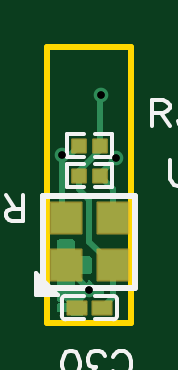
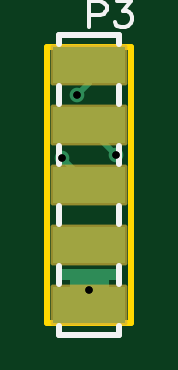
Circuit board: 11 layer files. Board 3.6 x 11.7 mm.
- drill: Drill_PTH_Through.DRL (321 bytes)
- drill: Drill_PTH_Through_Via.DRL (325 bytes)
- outline: Gerber_BoardOutlineLayer.GKO (524 bytes)
- bottom_copper: Gerber_BottomLayer.GBL (2052 bytes)
- paste: Gerber_BottomPasteMaskLayer.GBP (594 bytes)
- bottom_silk: Gerber_BottomSilkscreenLayer.GBO (1628 bytes)
- bottom_mask: Gerber_BottomSolderMaskLayer.GBS (702 bytes)
- top_copper: Gerber_TopLayer.GTL (4289 bytes)
- paste: Gerber_TopPasteMaskLayer.GTP (1630 bytes)
- top_silk: Gerber_TopSilkscreenLayer.GTO (4935 bytes)
- top_mask: Gerber_TopSolderMaskLayer.GTS (1499 bytes)

=== drill: Drill_PTH_Through.DRL ===
M48
METRIC,LZ,000.000
;FILE_FORMAT=3:3
;TYPE=PLATED
;Layer: PTH_Through
;EasyEDA v6.5.50, 2025-08-07 10:35:29
;74255e6287ff46ccaf4258973ae4467f,a9d25c5918c043fd81c0204b4de1b791,10
;Gerber Generator version 0.2
;Holesize 1 = 0.310 mm
T01C0.310
%
G05
G90
T01
X016637Y067183
X015494Y072898
X017780Y072771
X017145Y075438
M30

=== drill: Drill_PTH_Through_Via.DRL ===
M48
METRIC,LZ,000.000
;FILE_FORMAT=3:3
;TYPE=PLATED
;Layer: PTH_Through_Via
;EasyEDA v6.5.50, 2025-08-07 10:35:29
;74255e6287ff46ccaf4258973ae4467f,a9d25c5918c043fd81c0204b4de1b791,10
;Gerber Generator version 0.2
;Holesize 1 = 0.310 mm
T01C0.310
%
G05
G90
T01
X016637Y067183
X015494Y072898
X017780Y072771
X017145Y075438
M30

=== outline: Gerber_BoardOutlineLayer.GKO ===
G04 Layer: BoardOutlineLayer*
G04 EasyEDA v6.5.50, 2025-08-07 10:35:29*
G04 74255e6287ff46ccaf4258973ae4467f,a9d25c5918c043fd81c0204b4de1b791,10*
G04 Gerber Generator version 0.2*
G04 Scale: 100 percent, Rotated: No, Reflected: No *
G04 Dimensions in millimeters *
G04 leading zeros omitted , absolute positions ,4 integer and 5 decimal *
%FSLAX45Y45*%
%MOMM*%

%ADD10C,0.2540*%
%ADD11C,0.0194*%
D10*
X1485897Y7746984D02*
G01*
X1841497Y7746984D01*
X1841497Y6578587D01*
X1485897Y6578587D01*
X1485897Y7746984D01*

%LPD*%
M02*

=== bottom_copper: Gerber_BottomLayer.GBL ===
G04 Layer: BottomLayer*
G04 EasyEDA v6.5.50, 2025-08-07 10:35:29*
G04 74255e6287ff46ccaf4258973ae4467f,a9d25c5918c043fd81c0204b4de1b791,10*
G04 Gerber Generator version 0.2*
G04 Scale: 100 percent, Rotated: No, Reflected: No *
G04 Dimensions in millimeters *
G04 leading zeros omitted , absolute positions ,4 integer and 5 decimal *
%FSLAX45Y45*%
%MOMM*%

%AMMACRO1*21,1,$1,$2,0,0,$3*%
%ADD10C,0.2540*%
%ADD11MACRO1,3.048X1.524X0.0000*%
%ADD12C,0.6200*%
%ADD13C,0.0105*%

%LPD*%
G36*
X1591310Y6604508D02*
G01*
X1587550Y6605219D01*
X1584350Y6607251D01*
X1582115Y6610350D01*
X1534668Y6610350D01*
X1530756Y6611112D01*
X1527505Y6613296D01*
X1525270Y6616598D01*
X1524508Y6620509D01*
X1524508Y6689090D01*
X1525270Y6692950D01*
X1527505Y6696252D01*
X1530756Y6698488D01*
X1534668Y6699250D01*
X1581150Y6699250D01*
X1581150Y6756908D01*
X1534668Y6756908D01*
X1530756Y6757670D01*
X1527505Y6759854D01*
X1525270Y6763156D01*
X1524508Y6767068D01*
X1524508Y6796531D01*
X1525270Y6800392D01*
X1527505Y6803694D01*
X1530756Y6805930D01*
X1534668Y6806692D01*
X1792732Y6806692D01*
X1796592Y6805930D01*
X1799894Y6803694D01*
X1802130Y6800392D01*
X1802892Y6796531D01*
X1802892Y6767068D01*
X1802130Y6763156D01*
X1799894Y6759854D01*
X1796592Y6757670D01*
X1792732Y6756908D01*
X1746250Y6756908D01*
X1746250Y6699250D01*
X1792732Y6699250D01*
X1796592Y6698488D01*
X1799894Y6696252D01*
X1802130Y6692950D01*
X1802892Y6689090D01*
X1802892Y6620509D01*
X1802130Y6616598D01*
X1799894Y6613296D01*
X1796592Y6611112D01*
X1792732Y6610350D01*
X1745284Y6610350D01*
X1743252Y6607454D01*
X1739950Y6605270D01*
X1736089Y6604508D01*
G37*

%LPD*%
D10*
X1714497Y7543784D02*
G01*
X1663697Y7594584D01*
X1663697Y7670787D01*
X1549400Y7289774D02*
G01*
X1663700Y7404074D01*
X1663700Y7416787D01*
X1778000Y7277074D02*
G01*
X1777987Y7277074D01*
X1663700Y7162787D01*
D11*
G01*
X1663697Y7416787D03*
G01*
X1663697Y7670787D03*
G01*
X1663697Y7162787D03*
G01*
X1663697Y6908787D03*
G01*
X1663697Y6654787D03*
D12*
G01*
X1663700Y6718274D03*
G01*
X1549400Y7289774D03*
G01*
X1778000Y7277074D03*
G01*
X1714500Y7543774D03*
M02*

=== paste: Gerber_BottomPasteMaskLayer.GBP ===
G04 Layer: BottomPasteMaskLayer*
G04 EasyEDA v6.5.50, 2025-08-07 10:35:29*
G04 74255e6287ff46ccaf4258973ae4467f,a9d25c5918c043fd81c0204b4de1b791,10*
G04 Gerber Generator version 0.2*
G04 Scale: 100 percent, Rotated: No, Reflected: No *
G04 Dimensions in millimeters *
G04 leading zeros omitted , absolute positions ,4 integer and 5 decimal *
%FSLAX45Y45*%
%MOMM*%

%AMMACRO1*21,1,$1,$2,0,0,$3*%
%ADD10MACRO1,3.048X1.524X0.0000*%
%ADD11C,0.0115*%

%LPD*%
D10*
G01*
X1663700Y7416774D03*
G01*
X1663700Y7670774D03*
G01*
X1663700Y7162774D03*
G01*
X1663700Y6908774D03*
G01*
X1663700Y6654774D03*
M02*

=== bottom_silk: Gerber_BottomSilkscreenLayer.GBO ===
G04 Layer: BottomSilkscreenLayer*
G04 EasyEDA v6.5.50, 2025-08-07 10:35:29*
G04 74255e6287ff46ccaf4258973ae4467f,a9d25c5918c043fd81c0204b4de1b791,10*
G04 Gerber Generator version 0.2*
G04 Scale: 100 percent, Rotated: No, Reflected: No *
G04 Dimensions in millimeters *
G04 leading zeros omitted , absolute positions ,4 integer and 5 decimal *
%FSLAX45Y45*%
%MOMM*%

%ADD10C,0.1524*%
%ADD11C,0.2540*%
%ADD12C,0.0120*%

%LPD*%
D10*
X1663697Y7938503D02*
G01*
X1663697Y7829537D01*
X1663697Y7938503D02*
G01*
X1616961Y7938503D01*
X1601467Y7933423D01*
X1596133Y7928089D01*
X1591053Y7917675D01*
X1591053Y7902181D01*
X1596133Y7891767D01*
X1601467Y7886687D01*
X1616961Y7881353D01*
X1663697Y7881353D01*
X1546349Y7938503D02*
G01*
X1489199Y7938503D01*
X1520187Y7896847D01*
X1504693Y7896847D01*
X1494279Y7891767D01*
X1489199Y7886687D01*
X1483865Y7870939D01*
X1483865Y7860525D01*
X1489199Y7845031D01*
X1499613Y7834617D01*
X1515107Y7829537D01*
X1530601Y7829537D01*
X1546349Y7834617D01*
X1551429Y7839697D01*
X1556763Y7850111D01*
D11*
X1790697Y6527787D02*
G01*
X1790697Y6565887D01*
X1536697Y7073887D02*
G01*
X1536697Y6997687D01*
X1790697Y7073887D02*
G01*
X1790697Y6997687D01*
X1790697Y6819887D02*
G01*
X1790697Y6743687D01*
X1536697Y6565887D02*
G01*
X1536697Y6527787D01*
X1536697Y6527787D02*
G01*
X1790697Y6527787D01*
X1536697Y6819887D02*
G01*
X1536697Y6743687D01*
X1536697Y7327887D02*
G01*
X1536697Y7251687D01*
X1790697Y7327887D02*
G01*
X1790697Y7251687D01*
X1790697Y7581887D02*
G01*
X1790697Y7505687D01*
X1536697Y7581887D02*
G01*
X1536697Y7505687D01*
X1790697Y7759687D02*
G01*
X1790697Y7797787D01*
X1536697Y7797787D01*
X1536697Y7759687D01*
M02*

=== bottom_mask: Gerber_BottomSolderMaskLayer.GBS ===
G04 Layer: BottomSolderMaskLayer*
G04 EasyEDA v6.5.50, 2025-08-07 10:35:29*
G04 74255e6287ff46ccaf4258973ae4467f,a9d25c5918c043fd81c0204b4de1b791,10*
G04 Gerber Generator version 0.2*
G04 Scale: 100 percent, Rotated: No, Reflected: No *
G04 Dimensions in millimeters *
G04 leading zeros omitted , absolute positions ,4 integer and 5 decimal *
%FSLAX45Y45*%
%MOMM*%

%AMMACRO1*4,1,8,-1.5662,-0.8636,-1.6256,-0.8039,-1.6256,0.8042,-1.5662,0.8636,1.5659,0.8636,1.6256,0.8042,1.6256,-0.8039,1.5659,-0.8636,-1.5662,-0.8636,0*%
%ADD10MACRO1*%
%ADD11C,0.0142*%

%LPD*%
D10*
G01*
X1663700Y7416774D03*
G01*
X1663700Y7670774D03*
G01*
X1663700Y7162774D03*
G01*
X1663700Y6908774D03*
G01*
X1663700Y6654774D03*
M02*

=== top_copper: Gerber_TopLayer.GTL ===
G04 Layer: TopLayer*
G04 EasyEDA v6.5.50, 2025-08-07 10:35:29*
G04 74255e6287ff46ccaf4258973ae4467f,a9d25c5918c043fd81c0204b4de1b791,10*
G04 Gerber Generator version 0.2*
G04 Scale: 100 percent, Rotated: No, Reflected: No *
G04 Dimensions in millimeters *
G04 leading zeros omitted , absolute positions ,4 integer and 5 decimal *
%FSLAX45Y45*%
%MOMM*%

%AMMACRO1*21,1,$1,$2,0,0,$3*%
%ADD10C,0.2540*%
%ADD11MACRO1,0.54X0.7901X-90.0000*%
%ADD12R,1.3000X1.3000*%
%ADD13MACRO1,0.54X0.5656X90.0000*%
%ADD14MACRO1,0.54X0.5656X-90.0000*%
%ADD15C,0.6200*%
%ADD16C,0.0139*%

%LPD*%
G36*
X1593240Y6604508D02*
G01*
X1589379Y6605270D01*
X1586077Y6607454D01*
X1583842Y6610756D01*
X1583080Y6614668D01*
X1583080Y6622237D01*
X1534668Y6622237D01*
X1530756Y6622999D01*
X1527505Y6625234D01*
X1525270Y6628485D01*
X1524508Y6632397D01*
X1524508Y6651752D01*
X1525270Y6655663D01*
X1527505Y6658965D01*
X1530756Y6661150D01*
X1534668Y6661912D01*
X1583080Y6661912D01*
X1583080Y6694982D01*
X1570278Y6694982D01*
X1563928Y6694271D01*
X1558493Y6692392D01*
X1553565Y6689293D01*
X1549501Y6685178D01*
X1546402Y6680301D01*
X1544269Y6674154D01*
X1542186Y6670700D01*
X1538935Y6668312D01*
X1534972Y6667347D01*
X1531010Y6668058D01*
X1527606Y6670243D01*
X1525320Y6673545D01*
X1524508Y6677507D01*
X1524508Y6720433D01*
X1524863Y6723024D01*
X1524863Y6790181D01*
X1524508Y6792772D01*
X1524508Y6850176D01*
X1524863Y6852767D01*
X1524863Y6920433D01*
X1525625Y6924294D01*
X1527810Y6927596D01*
X1531112Y6929780D01*
X1535023Y6930593D01*
X1592376Y6930593D01*
X1596288Y6929780D01*
X1599590Y6927596D01*
X1601774Y6924294D01*
X1602536Y6920433D01*
X1602536Y6860336D01*
X1662633Y6860336D01*
X1666493Y6859574D01*
X1669796Y6857339D01*
X1672031Y6854088D01*
X1672793Y6850176D01*
X1672793Y6792772D01*
X1672031Y6788912D01*
X1669796Y6785609D01*
X1666493Y6783425D01*
X1662633Y6782612D01*
X1602536Y6782612D01*
X1602536Y6730593D01*
X1628139Y6730593D01*
X1634439Y6731304D01*
X1639925Y6733184D01*
X1644802Y6736283D01*
X1648917Y6740398D01*
X1651965Y6745274D01*
X1654098Y6751370D01*
X1656232Y6754926D01*
X1659636Y6757314D01*
X1663700Y6758178D01*
X1667764Y6757314D01*
X1671167Y6754926D01*
X1673301Y6751370D01*
X1675434Y6745274D01*
X1678482Y6740398D01*
X1682597Y6736283D01*
X1687474Y6733184D01*
X1692960Y6731304D01*
X1699260Y6730593D01*
X1715007Y6730593D01*
X1718919Y6729780D01*
X1722170Y6727596D01*
X1724406Y6724294D01*
X1725168Y6720433D01*
X1725168Y6707784D01*
X1724406Y6703872D01*
X1722170Y6700570D01*
X1719580Y6697980D01*
X1716278Y6695744D01*
X1712417Y6694982D01*
X1679244Y6694982D01*
X1672945Y6694271D01*
X1667052Y6692239D01*
X1663700Y6691630D01*
X1660347Y6692239D01*
X1654454Y6694271D01*
X1648104Y6694982D01*
X1635302Y6694982D01*
X1635302Y6661912D01*
X1642618Y6661912D01*
X1646529Y6661150D01*
X1649831Y6658965D01*
X1652016Y6655663D01*
X1652778Y6651752D01*
X1652778Y6632397D01*
X1652016Y6628485D01*
X1649831Y6625234D01*
X1646529Y6622999D01*
X1642618Y6622237D01*
X1635302Y6622237D01*
X1635302Y6614668D01*
X1634540Y6610756D01*
X1632305Y6607454D01*
X1629003Y6605270D01*
X1625142Y6604508D01*
G37*

%LPD*%
D10*
X1714497Y7543784D02*
G01*
X1706979Y7536266D01*
X1706979Y7327884D01*
X1778000Y7277074D02*
G01*
X1706979Y7206053D01*
X1706979Y7200887D01*
X1663697Y6718287D02*
G01*
X1563684Y6818299D01*
X1563684Y6821482D01*
X1663697Y6718287D02*
G01*
X1609189Y6663778D01*
X1609189Y6642087D01*
X1563687Y7021482D02*
G01*
X1549400Y7035769D01*
X1549400Y7289774D01*
X1549400Y7289774D02*
G01*
X1582303Y7289774D01*
X1620415Y7327887D01*
X1718310Y6642100D02*
G01*
X1763776Y6687565D01*
X1763776Y6821423D01*
X1609189Y6642087D02*
G01*
X1563687Y6687588D01*
X1563687Y6821482D01*
X1706979Y7200887D02*
G01*
X1763682Y7144176D01*
X1763682Y7021482D01*
X1706979Y7327887D02*
G01*
X1706979Y7307666D01*
X1620415Y7221103D01*
X1620415Y7200887D01*
X1763682Y6821482D02*
G01*
X1663700Y6921469D01*
X1663700Y7099287D01*
X1620415Y7142571D01*
X1620415Y7200874D01*
X1609191Y6642087D02*
G01*
X1563687Y6687591D01*
D11*
G01*
X1609191Y6642087D03*
G01*
X1718203Y6642087D03*
D12*
G01*
X1763699Y7021474D03*
G01*
X1763699Y6821474D03*
G01*
X1563700Y6821500D03*
G01*
X1563700Y7021474D03*
D13*
G01*
X1706980Y7327884D03*
G01*
X1620414Y7327884D03*
D14*
G01*
X1620414Y7200884D03*
G01*
X1706980Y7200884D03*
D15*
G01*
X1663700Y6718274D03*
G01*
X1549400Y7289774D03*
G01*
X1778000Y7277074D03*
G01*
X1714500Y7543774D03*
M02*

=== paste: Gerber_TopPasteMaskLayer.GTP ===
G04 Layer: TopPasteMaskLayer*
G04 EasyEDA v6.5.50, 2025-08-07 10:35:29*
G04 74255e6287ff46ccaf4258973ae4467f,a9d25c5918c043fd81c0204b4de1b791,10*
G04 Gerber Generator version 0.2*
G04 Scale: 100 percent, Rotated: No, Reflected: No *
G04 Dimensions in millimeters *
G04 leading zeros omitted , absolute positions ,4 integer and 5 decimal *
%FSLAX45Y45*%
%MOMM*%

%ADD10R,1.3000X1.3000*%
%ADD11R,0.0138X1.3000*%

%LPD*%
G36*
X1688693Y6669582D02*
G01*
X1681683Y6664604D01*
X1681683Y6619595D01*
X1688693Y6614566D01*
X1736699Y6614566D01*
X1741678Y6619595D01*
X1741678Y6664604D01*
X1736699Y6669582D01*
G37*
G36*
X1590700Y6669582D02*
G01*
X1585722Y6664604D01*
X1585722Y6619595D01*
X1590700Y6614566D01*
X1638706Y6614566D01*
X1645716Y6619595D01*
X1645716Y6664604D01*
X1638706Y6669582D01*
G37*
G36*
X1681175Y7354874D02*
G01*
X1677212Y7350861D01*
X1677212Y7304887D01*
X1681175Y7300874D01*
X1731264Y7300874D01*
X1735277Y7304887D01*
X1735277Y7350861D01*
X1731264Y7354874D01*
G37*
G36*
X1596136Y7354874D02*
G01*
X1592122Y7350861D01*
X1592122Y7304887D01*
X1596136Y7300874D01*
X1646174Y7300874D01*
X1650187Y7304887D01*
X1650187Y7350861D01*
X1646174Y7354874D01*
G37*
G36*
X1596136Y7227874D02*
G01*
X1592122Y7223861D01*
X1592122Y7177887D01*
X1596136Y7173874D01*
X1646174Y7173874D01*
X1650187Y7177887D01*
X1650187Y7223861D01*
X1646174Y7227874D01*
G37*
G36*
X1681175Y7227874D02*
G01*
X1677212Y7223861D01*
X1677212Y7177887D01*
X1681175Y7173874D01*
X1731264Y7173874D01*
X1735277Y7177887D01*
X1735277Y7223861D01*
X1731264Y7227874D01*
G37*
D10*
G01*
X1763699Y7021474D03*
G01*
X1763699Y6821474D03*
G01*
X1563700Y6821500D03*
G01*
X1563700Y7021474D03*
M02*

=== top_silk: Gerber_TopSilkscreenLayer.GTO ===
G04 Layer: TopSilkscreenLayer*
G04 EasyEDA v6.5.50, 2025-08-07 10:35:29*
G04 74255e6287ff46ccaf4258973ae4467f,a9d25c5918c043fd81c0204b4de1b791,10*
G04 Gerber Generator version 0.2*
G04 Scale: 100 percent, Rotated: No, Reflected: No *
G04 Dimensions in millimeters *
G04 leading zeros omitted , absolute positions ,4 integer and 5 decimal *
%FSLAX45Y45*%
%MOMM*%

%ADD10C,0.1524*%
%ADD11C,0.1520*%
%ADD12C,0.2540*%
%ADD13C,0.0187*%

%LPD*%
D10*
X1763516Y6374892D02*
G01*
X1768850Y6364478D01*
X1779264Y6354063D01*
X1789424Y6348984D01*
X1810252Y6348984D01*
X1820666Y6354063D01*
X1831080Y6364478D01*
X1836414Y6374892D01*
X1841494Y6390639D01*
X1841494Y6416547D01*
X1836414Y6432042D01*
X1831080Y6442455D01*
X1820666Y6452870D01*
X1810252Y6457950D01*
X1789424Y6457950D01*
X1779264Y6452870D01*
X1768850Y6442455D01*
X1763516Y6432042D01*
X1718812Y6348984D02*
G01*
X1661662Y6348984D01*
X1692904Y6390639D01*
X1677410Y6390639D01*
X1666996Y6395720D01*
X1661662Y6400800D01*
X1656582Y6416547D01*
X1656582Y6426962D01*
X1661662Y6442455D01*
X1672076Y6452870D01*
X1687824Y6457950D01*
X1703318Y6457950D01*
X1718812Y6452870D01*
X1724146Y6447789D01*
X1729226Y6437376D01*
X1591050Y6348984D02*
G01*
X1606544Y6354063D01*
X1616958Y6369812D01*
X1622292Y6395720D01*
X1622292Y6411213D01*
X1616958Y6437376D01*
X1606544Y6452870D01*
X1591050Y6457950D01*
X1580636Y6457950D01*
X1565142Y6452870D01*
X1554728Y6437376D01*
X1549394Y6411213D01*
X1549394Y6395720D01*
X1554728Y6369812D01*
X1565142Y6354063D01*
X1580636Y6348984D01*
X1591050Y6348984D01*
X2006617Y7265413D02*
G01*
X2006617Y7187435D01*
X2011697Y7171941D01*
X2022111Y7161527D01*
X2037859Y7156447D01*
X2048273Y7156447D01*
X2063767Y7161527D01*
X2074181Y7171941D01*
X2079261Y7187435D01*
X2079261Y7265413D01*
X2118885Y7239505D02*
G01*
X2118885Y7244585D01*
X2123965Y7254999D01*
X2129299Y7260333D01*
X2139713Y7265413D01*
X2160287Y7265413D01*
X2170701Y7260333D01*
X2176035Y7254999D01*
X2181115Y7244585D01*
X2181115Y7234171D01*
X2176035Y7223757D01*
X2165621Y7208263D01*
X2113551Y7156447D01*
X2186449Y7156447D01*
X1930392Y7519410D02*
G01*
X1930392Y7410444D01*
X1930392Y7519410D02*
G01*
X1977128Y7519410D01*
X1992622Y7514330D01*
X1997956Y7508996D01*
X2003036Y7498582D01*
X2003036Y7488168D01*
X1997956Y7477754D01*
X1992622Y7472674D01*
X1977128Y7467594D01*
X1930392Y7467594D01*
X1966714Y7467594D02*
G01*
X2003036Y7410444D01*
X2047740Y7519410D02*
G01*
X2104890Y7519410D01*
X2073902Y7477754D01*
X2089396Y7477754D01*
X2099810Y7472674D01*
X2104890Y7467594D01*
X2110224Y7451846D01*
X2110224Y7441432D01*
X2104890Y7425938D01*
X2094476Y7415524D01*
X2078982Y7410444D01*
X2063488Y7410444D01*
X2047740Y7415524D01*
X2042660Y7420604D01*
X2037326Y7431018D01*
X2149594Y7493502D02*
G01*
X2149594Y7498582D01*
X2154928Y7508996D01*
X2160008Y7514330D01*
X2170422Y7519410D01*
X2191250Y7519410D01*
X2201664Y7514330D01*
X2206744Y7508996D01*
X2212078Y7498582D01*
X2212078Y7488168D01*
X2206744Y7477754D01*
X2196330Y7462260D01*
X2144514Y7410444D01*
X2217158Y7410444D01*
X1384294Y7009378D02*
G01*
X1384294Y7118344D01*
X1384294Y7009378D02*
G01*
X1337558Y7009378D01*
X1322064Y7014458D01*
X1316730Y7019792D01*
X1311650Y7030206D01*
X1311650Y7040620D01*
X1316730Y7051034D01*
X1322064Y7056114D01*
X1337558Y7061194D01*
X1384294Y7061194D01*
X1347972Y7061194D02*
G01*
X1311650Y7118344D01*
X1266946Y7009378D02*
G01*
X1209796Y7009378D01*
X1240784Y7051034D01*
X1225290Y7051034D01*
X1214876Y7056114D01*
X1209796Y7061194D01*
X1204462Y7076942D01*
X1204462Y7087356D01*
X1209796Y7102850D01*
X1220210Y7113264D01*
X1235704Y7118344D01*
X1251198Y7118344D01*
X1266946Y7113264D01*
X1272026Y7108184D01*
X1277360Y7097770D01*
X1118356Y7009378D02*
G01*
X1170172Y7082022D01*
X1092194Y7082022D01*
X1118356Y7009378D02*
G01*
X1118356Y7118344D01*
G36*
X1438706Y6786473D02*
G01*
X1438706Y6696506D01*
X1528673Y6696506D01*
G37*
X1562066Y6592227D02*
G01*
X1641076Y6592227D01*
X1641076Y6691947D02*
G01*
X1562066Y6691947D01*
X1546826Y6676707D02*
G01*
X1546826Y6607467D01*
X1765327Y6592227D02*
G01*
X1686318Y6592227D01*
X1686318Y6691947D02*
G01*
X1765327Y6691947D01*
X1780567Y6676707D02*
G01*
X1780567Y6607467D01*
D11*
X1438696Y6786486D02*
G01*
X1438696Y6696486D01*
X1528696Y6696486D01*
X1438696Y6786486D01*
D12*
X1468696Y6726486D02*
G01*
X1468625Y6786613D01*
X1468625Y7116559D01*
X1468696Y7116488D01*
X1858769Y7116559D01*
X1858769Y6726415D01*
X1468625Y6726415D01*
D10*
X1641076Y7278024D02*
G01*
X1569272Y7278024D01*
X1569272Y7377744D01*
X1641076Y7377744D01*
X1686318Y7278024D02*
G01*
X1758121Y7278024D01*
X1758121Y7377744D01*
X1686318Y7377744D01*
X1686318Y7250744D02*
G01*
X1758121Y7250744D01*
X1758121Y7151024D01*
X1686318Y7151024D01*
X1641076Y7250744D02*
G01*
X1569272Y7250744D01*
X1569272Y7151024D01*
X1641076Y7151024D01*
G75*
G01*
X1562067Y6691948D02*
G03*
X1546827Y6676708I0J-15240D01*
G75*
G01*
X1546827Y6607467D02*
G03*
X1562067Y6592227I15240J0D01*
G75*
G01*
X1765328Y6691948D02*
G02*
X1780568Y6676708I0J-15240D01*
G75*
G01*
X1780568Y6607467D02*
G02*
X1765328Y6592227I-15240J0D01*
M02*

=== top_mask: Gerber_TopSolderMaskLayer.GTS ===
G04 Layer: TopSolderMaskLayer*
G04 EasyEDA v6.5.50, 2025-08-07 10:35:29*
G04 74255e6287ff46ccaf4258973ae4467f,a9d25c5918c043fd81c0204b4de1b791,10*
G04 Gerber Generator version 0.2*
G04 Scale: 100 percent, Rotated: No, Reflected: No *
G04 Dimensions in millimeters *
G04 leading zeros omitted , absolute positions ,4 integer and 5 decimal *
%FSLAX45Y45*%
%MOMM*%

%AMMACRO1*4,1,8,-0.4161,-0.3208,-0.4458,-0.2908,-0.4458,0.2911,-0.4161,0.3208,0.4158,0.3208,0.4458,0.2911,0.4458,-0.2908,0.4158,-0.3208,-0.4161,-0.3208,0*%
%AMMACRO2*4,1,8,-0.6708,-0.7002,-0.7,-0.6707,-0.7,0.6709,-0.6708,0.7002,0.6706,0.7002,0.7,0.6709,0.7,-0.6707,0.6706,-0.7002,-0.6708,-0.7002,0*%
%AMMACRO3*4,1,8,-0.6708,-0.7,-0.7,-0.6706,-0.7,0.6708,-0.6708,0.7,0.6706,0.7,0.7,0.6708,0.7,-0.6706,0.6706,-0.7,-0.6708,-0.7,0*%
%AMMACRO4*4,1,8,-0.3038,-0.3208,-0.3335,-0.2908,-0.3335,0.2911,-0.3038,0.3208,0.3035,0.3208,0.3335,0.2911,0.3335,-0.2908,0.3035,-0.3208,-0.3038,-0.3208,0*%
%AMMACRO5*4,1,8,-0.3039,-0.3208,-0.3336,-0.2908,-0.3336,0.2911,-0.3039,0.3208,0.3037,0.3208,0.3336,0.2911,0.3336,-0.2908,0.3037,-0.3208,-0.3039,-0.3208,0*%
%ADD10MACRO1*%
%ADD11MACRO2*%
%ADD12MACRO3*%
%ADD13MACRO4*%
%ADD14MACRO5*%
%ADD15C,0.0104*%

%LPD*%
D10*
G01*
X1609191Y6642074D03*
G01*
X1718208Y6642074D03*
D11*
G01*
X1763699Y7021487D03*
G01*
X1763699Y6821487D03*
G01*
X1563700Y6821487D03*
D12*
G01*
X1563700Y7021474D03*
D13*
G01*
X1706981Y7327874D03*
D14*
G01*
X1620405Y7327874D03*
G01*
X1620405Y7200874D03*
D13*
G01*
X1706981Y7200874D03*
M02*
